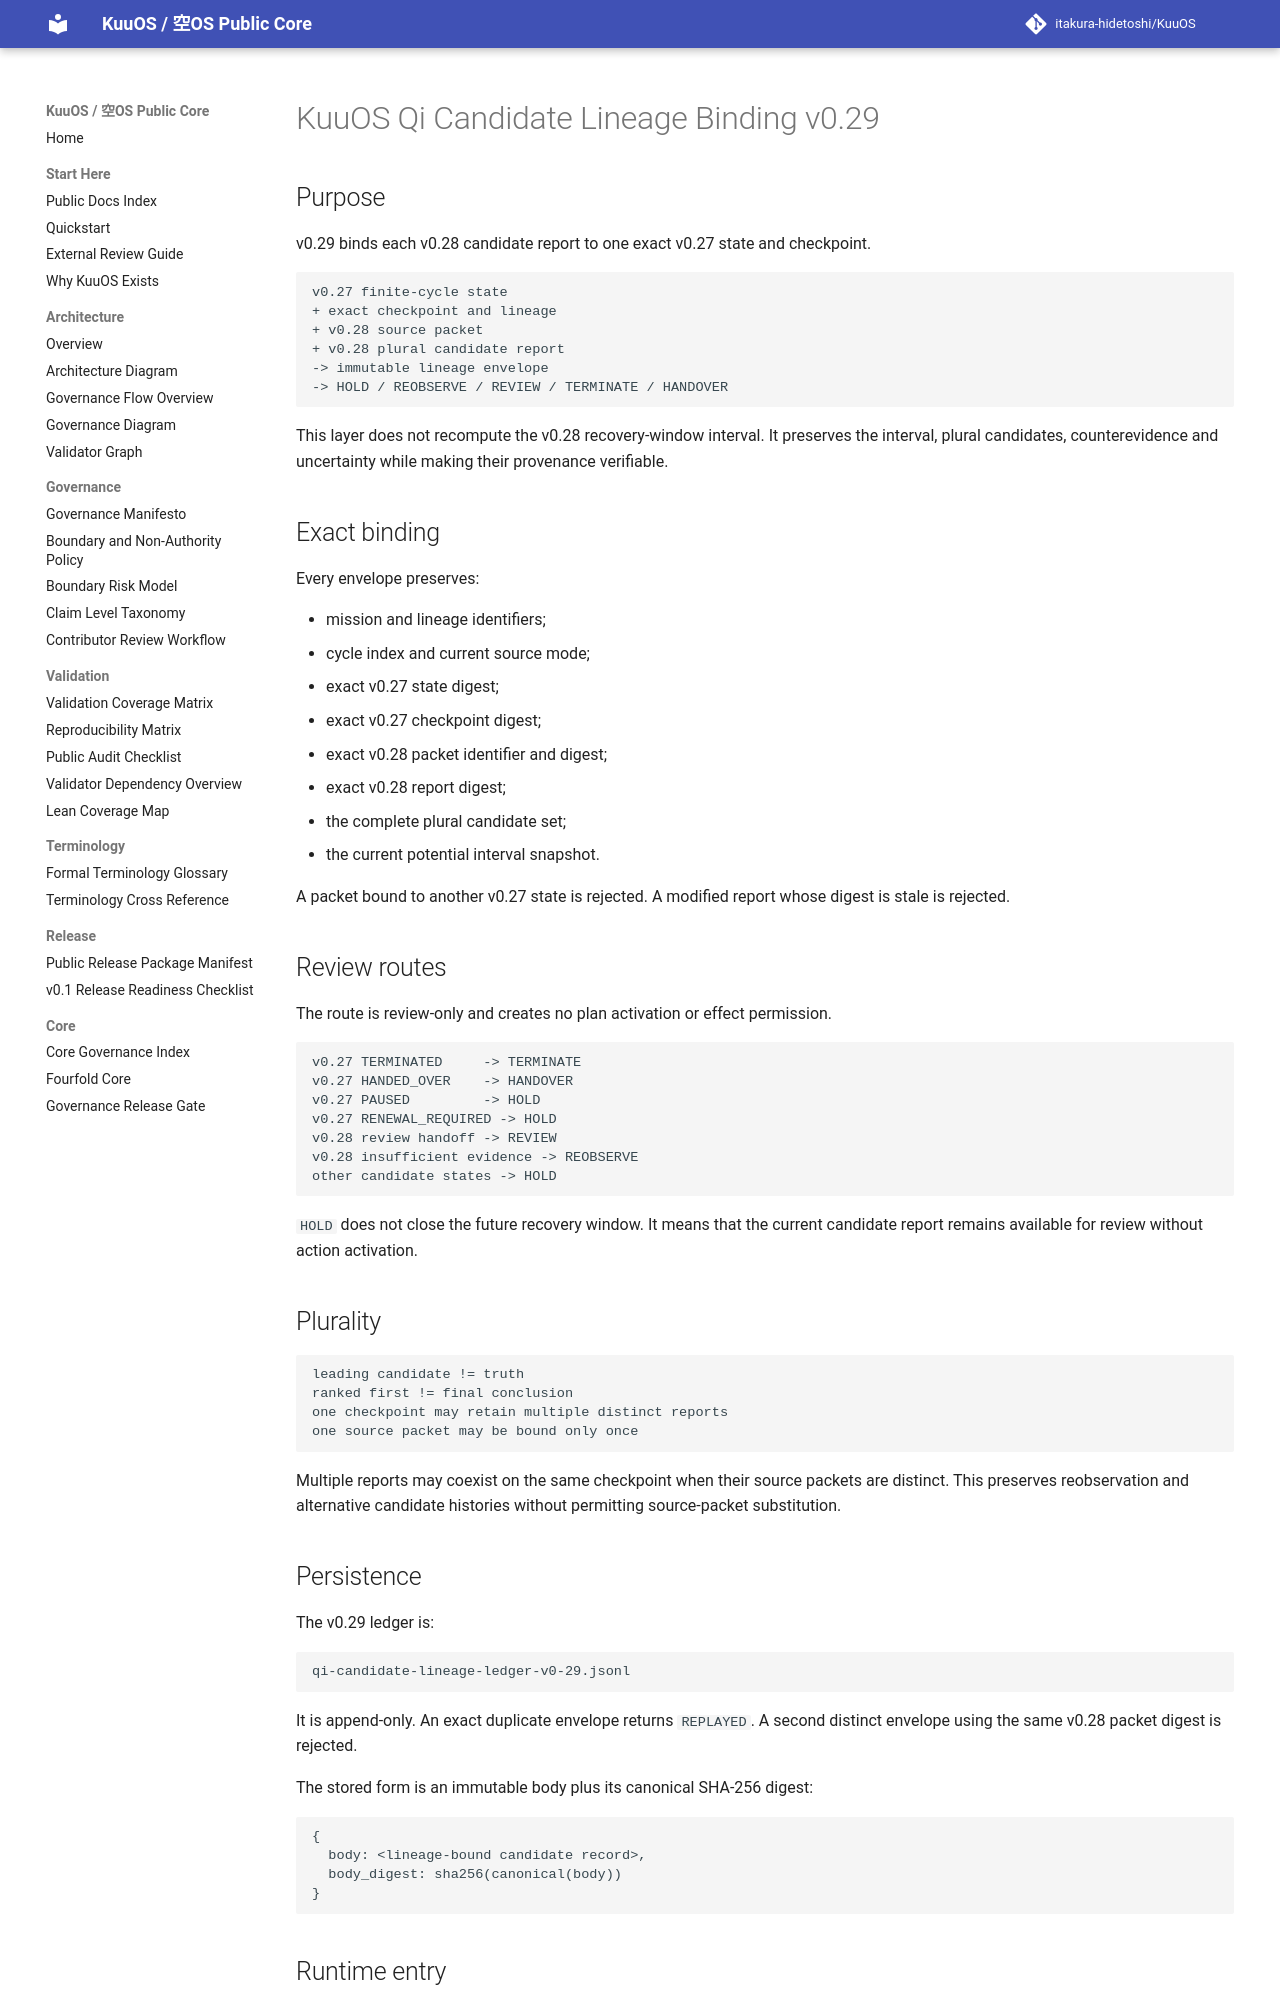

repository: itakura-hidetoshi/KuuOS · page: KUUOS_QI_CANDIDATE_LINEAGE_BINDING_v0_29/index.html · generator: mkdocs

# KuuOS Qi Candidate Lineage Binding v0.29

## Purpose

v0.29 binds each v0.28 candidate report to one exact v0.27 state and checkpoint.

```text
v0.27 finite-cycle state
+ exact checkpoint and lineage
+ v0.28 source packet
+ v0.28 plural candidate report
-> immutable lineage envelope
-> HOLD / REOBSERVE / REVIEW / TERMINATE / HANDOVER
```

This layer does not recompute the v0.28 recovery-window interval. It preserves the interval, plural candidates, counterevidence and uncertainty while making their provenance verifiable.

## Exact binding

Every envelope preserves:

- mission and lineage identifiers;
- cycle index and current source mode;
- exact v0.27 state digest;
- exact v0.27 checkpoint digest;
- exact v0.28 packet identifier and digest;
- exact v0.28 report digest;
- the complete plural candidate set;
- the current potential interval snapshot.

A packet bound to another v0.27 state is rejected. A modified report whose digest is stale is rejected.

## Review routes

The route is review-only and creates no plan activation or effect permission.

```text
v0.27 TERMINATED     -> TERMINATE
v0.27 HANDED_OVER    -> HANDOVER
v0.27 PAUSED         -> HOLD
v0.27 RENEWAL_REQUIRED -> HOLD
v0.28 review handoff -> REVIEW
v0.28 insufficient evidence -> REOBSERVE
other candidate states -> HOLD
```

`HOLD` does not close the future recovery window. It means that the current candidate report remains available for review without action activation.

## Plurality

```text
leading candidate != truth
ranked first != final conclusion
one checkpoint may retain multiple distinct reports
one source packet may be bound only once
```

Multiple reports may coexist on the same checkpoint when their source packets are distinct. This preserves reobservation and alternative candidate histories without permitting source-packet substitution.

## Persistence

The v0.29 ledger is:

```text
qi-candidate-lineage-ledger-v0-29.jsonl
```

It is append-only. An exact duplicate envelope returns `REPLAYED`. A second distinct envelope using the same v0.28 packet digest is rejected.

The stored form is an immutable body plus its canonical SHA-256 digest:

```text
{
  body: <lineage-bound candidate record>,
  body_digest: sha256(canonical(body))
}
```
